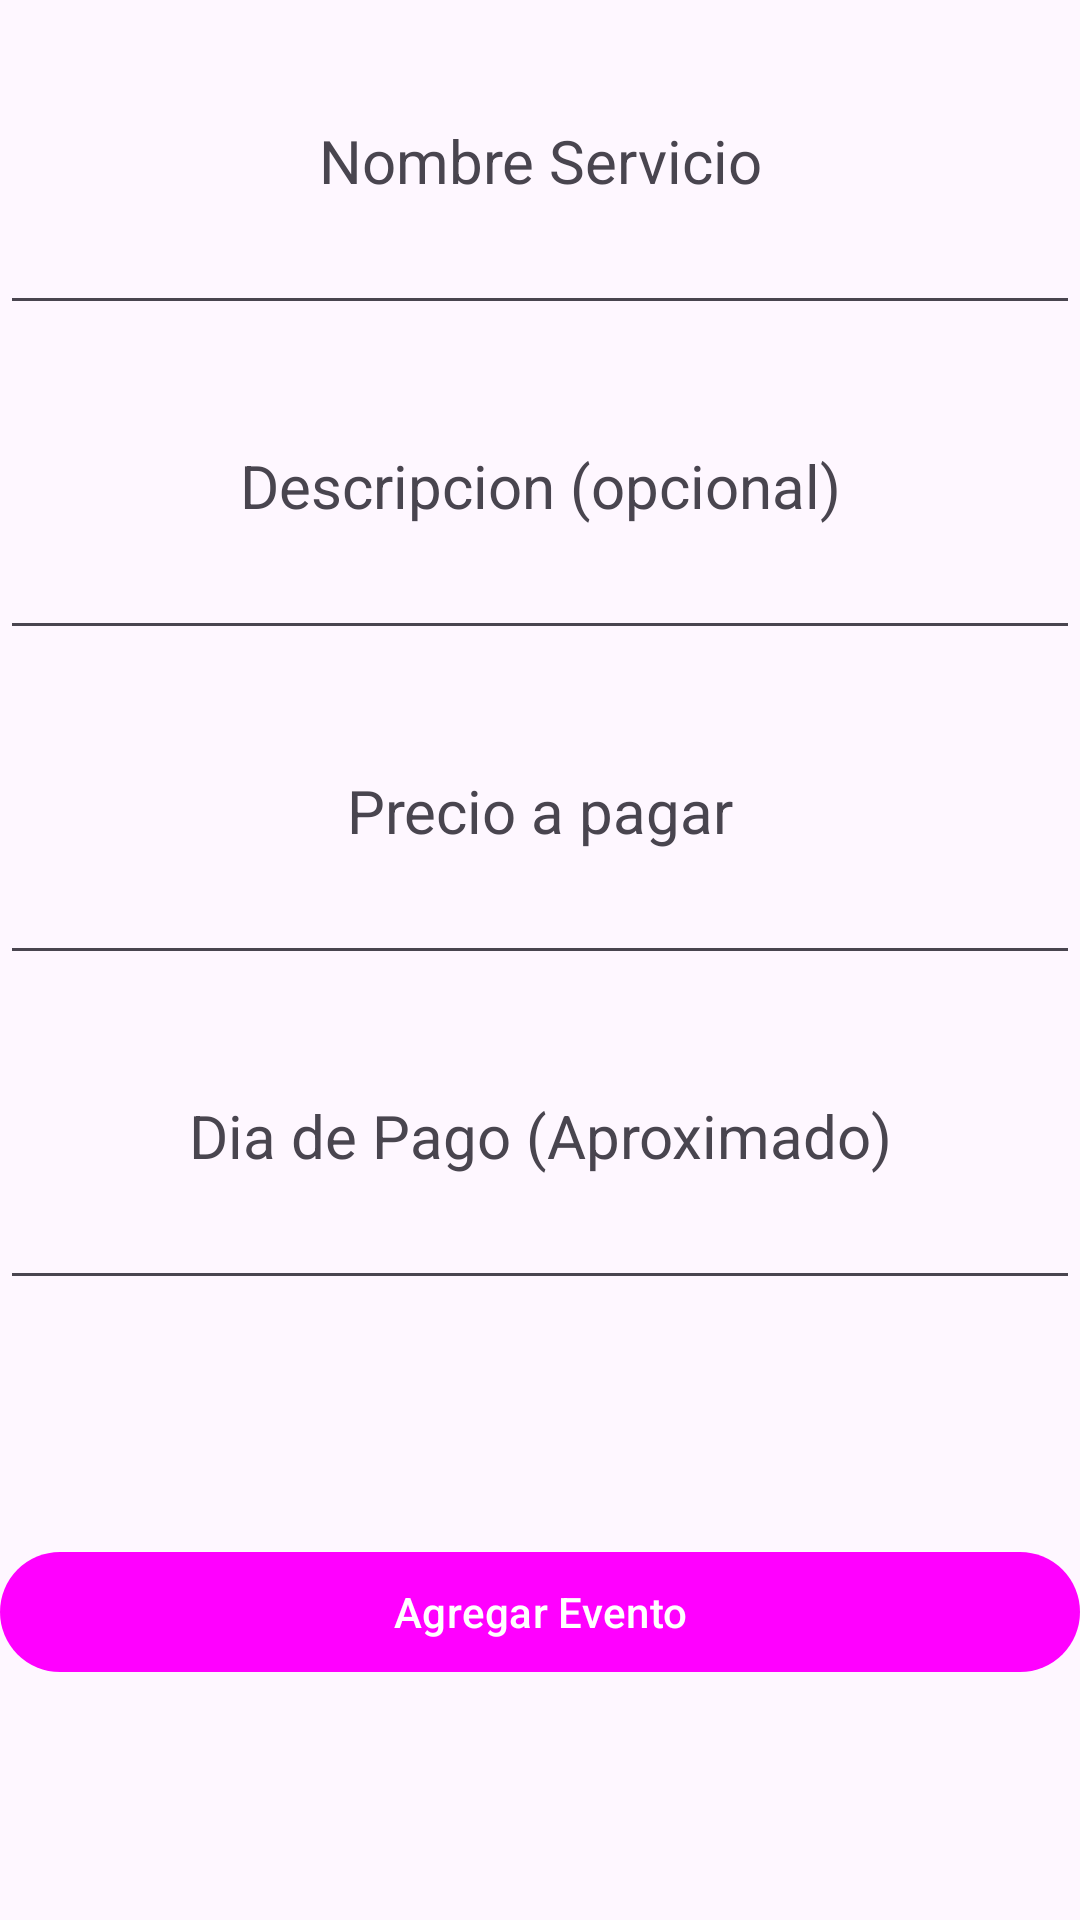

Write the Android layout XML for this screen, with the resource values it uses.
<!-- AndroidManifest.xml: application theme Theme.For2Pay -->
<!-- res/layout/fragment_agregar.xml -->
<?xml version="1.0" encoding="utf-8"?>
<FrameLayout xmlns:android="http://schemas.android.com/apk/res/android"
    xmlns:tools="http://schemas.android.com/tools"
    android:layout_width="match_parent"
    android:layout_height="match_parent"
    tools:context=".AgregarFragment">

    
    <androidx.constraintlayout.widget.ConstraintLayout
        android:layout_width="match_parent"
        android:layout_height="match_parent">

        <LinearLayout
            android:layout_width="match_parent"
            android:layout_height="match_parent"
            android:orientation="vertical">

            <TextView
                android:id="@+id/textView4"
                android:layout_width="match_parent"
                android:layout_height="wrap_content"
                android:gravity="center"
                android:textSize="20sp"
                android:layout_marginTop="40dp"
                android:text="Nombre Servicio" />

            <EditText
                android:id="@+id/txt_nombre_servicio"
                android:layout_width="match_parent"
                android:gravity="center"
                android:layout_height="wrap_content"
                android:ems="10"
                android:inputType="text" />

            <TextView
                android:id="@+id/textView5"
                android:layout_width="match_parent"
                android:layout_height="wrap_content"
                android:gravity="center"
                android:textSize="20sp"
                android:layout_marginTop="40dp"
                android:text="Descripcion (opcional)" />

            <EditText
                android:id="@+id/txt_descripcion"
                android:layout_width="match_parent"
                android:layout_height="wrap_content"
                android:gravity="center"
                android:ems="10"
                android:inputType="text" />

            <TextView
                android:id="@+id/textView9"
                android:layout_width="match_parent"
                android:layout_height="wrap_content"
                android:gravity="center"
                android:textSize="20sp"
                android:layout_marginTop="40dp"
                android:text="Precio a pagar" />

            <EditText
                android:id="@+id/txt_precio"
                android:layout_width="match_parent"
                android:layout_height="wrap_content"
                android:gravity="center"
                android:ems="10"
                android:inputType="numberDecimal" />

            <TextView
                android:id="@+id/textView10"
                android:layout_width="match_parent"
                android:layout_height="wrap_content"
                android:gravity="center"
                android:textSize="20sp"
                android:layout_marginTop="40dp"
                android:text="Dia de Pago (Aproximado)" />

            <EditText
                android:id="@+id/txt_dia"
                android:layout_width="match_parent"
                android:layout_height="wrap_content"
                android:gravity="center"
                android:ems="10"
                android:inputType="number" />

            <Button
                android:id="@+id/btn_agg_evento"
                android:layout_width="match_parent"
                android:layout_height="wrap_content"
                android:layout_marginTop="80dp"
                android:gravity="center"
                android:text="Agregar Evento" />

        </LinearLayout>
    </androidx.constraintlayout.widget.ConstraintLayout>

</FrameLayout>
<!-- resources referenced by this layout -->
<resources>
  <style name="Theme.For2Pay" parent="Base.Theme.For2Pay" />
  <style name="Base.Theme.For2Pay" parent="Theme.Material3.DayNight.NoActionBar">
          
          
          <item name="colorPrimary">@color/color_base</item>
          <item name="colorPrimaryVariant">@color/color_base</item>
          <item name="colorOnPrimary">@color/white</item>
          
          <item name="colorSecondary">@color/color_secundario</item>
          <item name="colorSecondaryVariant">@color/color_secundario</item>
          <item name="colorOnSecondary">@color/black</item>
          
          <item name="android:statusBarColor">@color/color_base</item>
      </style>
  <!-- not gathered from this repository: default colours our renderer supplied (Android Studio template values) -->
  <color name="black">#FF000000</color>
  <color name="white">#FFFFFFFF</color>
</resources>
